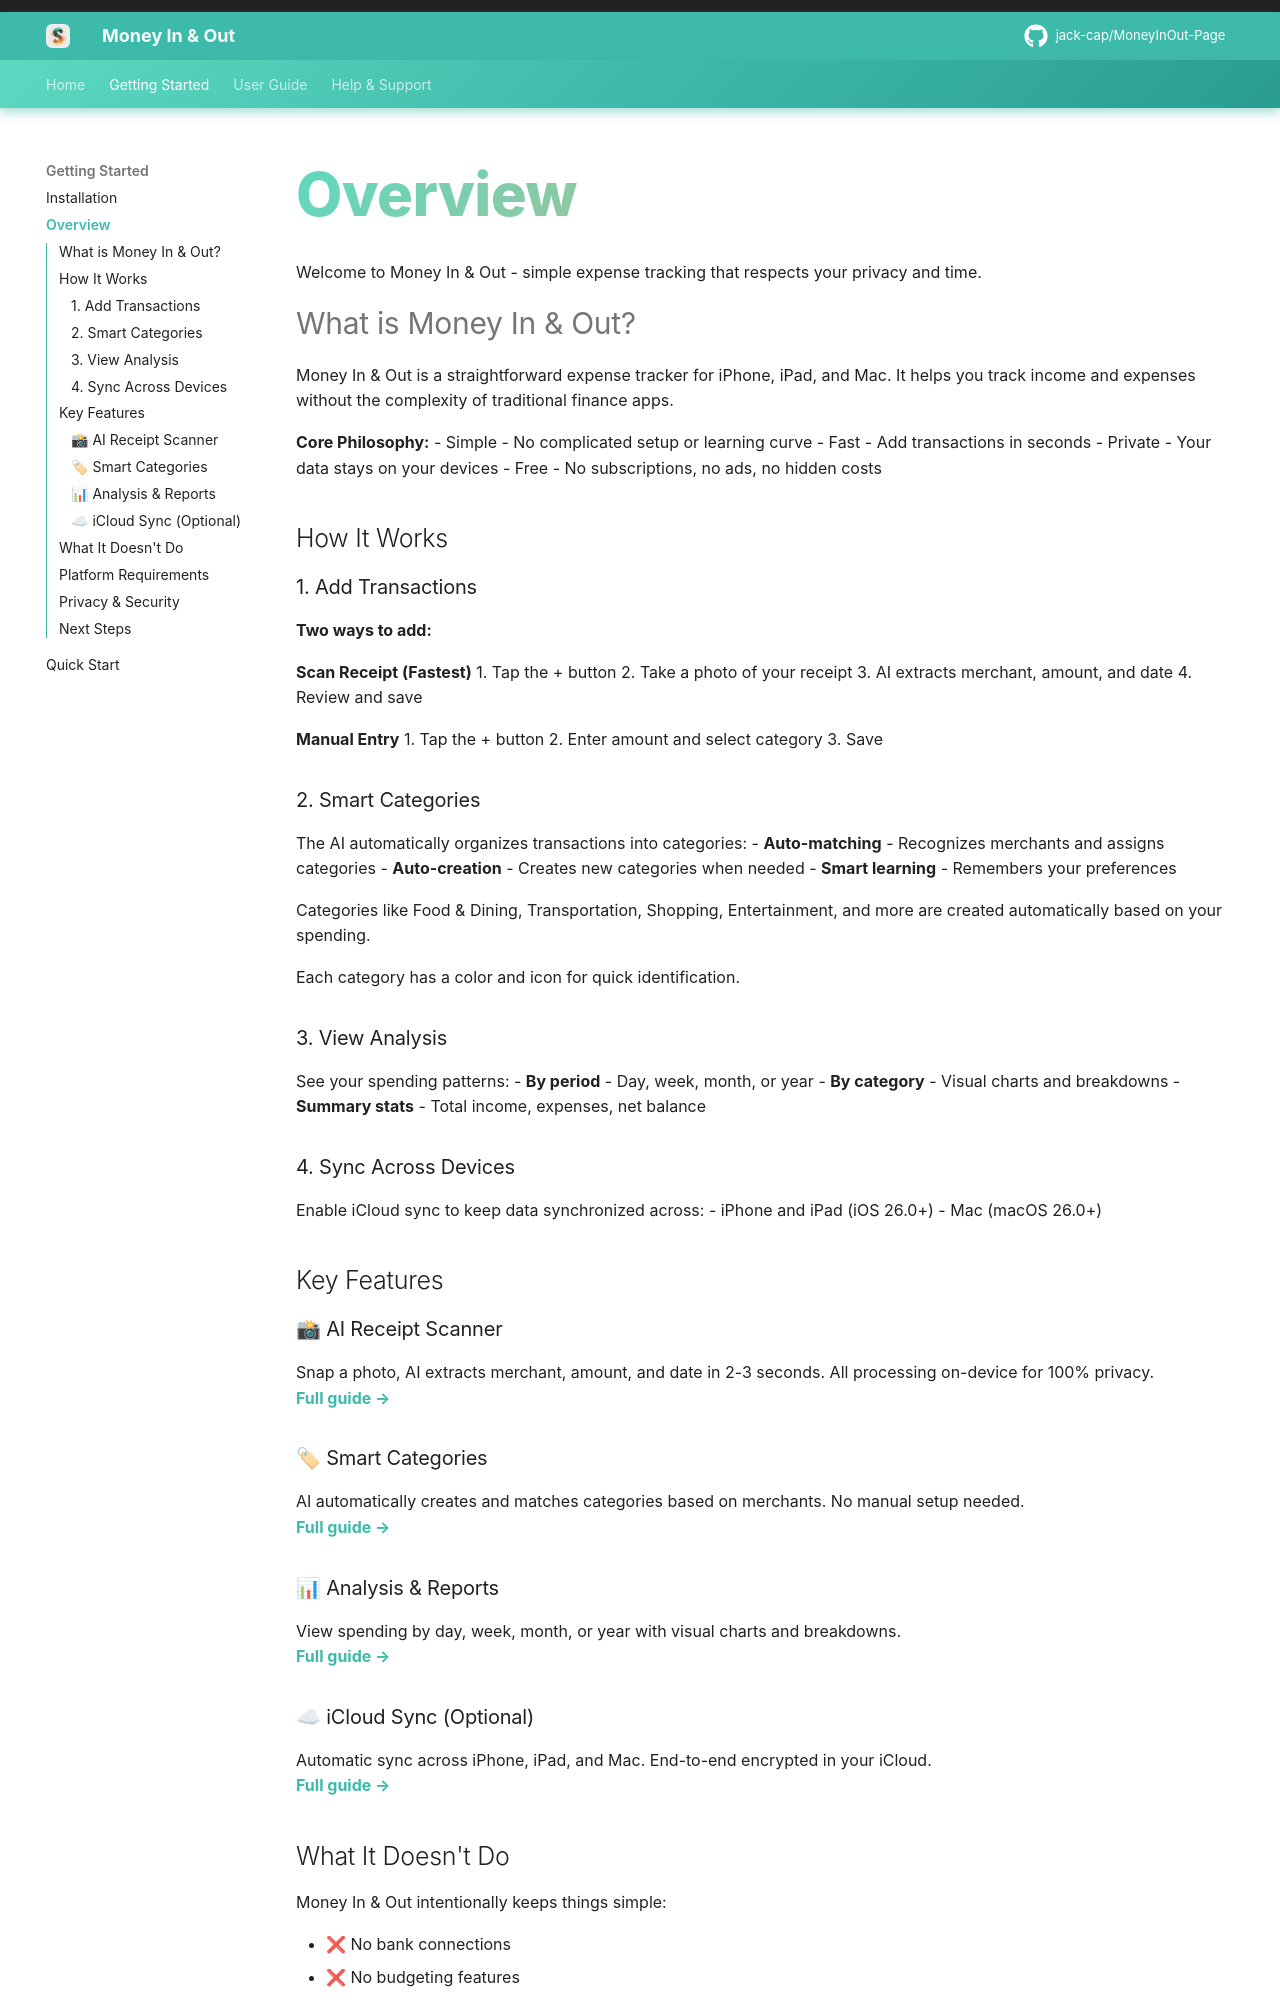

repository: jack-cap/MoneyInOut-Page · page: getting-started/overview/index.html · generator: mkdocs

# Overview

Welcome to Money In & Out - simple expense tracking that respects your privacy and time.

## What is Money In & Out?

Money In & Out is a straightforward expense tracker for iPhone, iPad, and Mac. It helps you track income and expenses without the complexity of traditional finance apps.

**Core Philosophy:**
- Simple - No complicated setup or learning curve
- Fast - Add transactions in seconds
- Private - Your data stays on your devices
- Free - No subscriptions, no ads, no hidden costs

## How It Works

### 1. Add Transactions

**Two ways to add:**

**Scan Receipt (Fastest)**
1. Tap the + button
2. Take a photo of your receipt
3. AI extracts merchant, amount, and date
4. Review and save

**Manual Entry**
1. Tap the + button
2. Enter amount and select category
3. Save

### 2. Smart Categories

The AI automatically organizes transactions into categories:
- **Auto-matching** - Recognizes merchants and assigns categories
- **Auto-creation** - Creates new categories when needed
- **Smart learning** - Remembers your preferences

Categories like Food & Dining, Transportation, Shopping, Entertainment, and more are created automatically based on your spending.

Each category has a color and icon for quick identification.

### 3. View Analysis

See your spending patterns:
- **By period** - Day, week, month, or year
- **By category** - Visual charts and breakdowns
- **Summary stats** - Total income, expenses, net balance

### 4. Sync Across Devices

Enable iCloud sync to keep data synchronized across:
- iPhone and iPad (iOS 26.0+)
- Mac (macOS 26.0+)

## Key Features

### 📸 AI Receipt Scanner
Snap a photo, AI extracts merchant, amount, and date in 2-3 seconds. All processing on-device for 100% privacy.  
**[Full guide →](../user-guide/receipt-scanner.md)**

### 🏷 Smart Categories
AI automatically creates and matches categories based on merchants. No manual setup needed.  
**[Full guide →](../user-guide/categories.md)**

### 📊 Analysis & Reports
View spending by day, week, month, or year with visual charts and breakdowns.  
**[Full guide →](../user-guide/analysis.md)**
